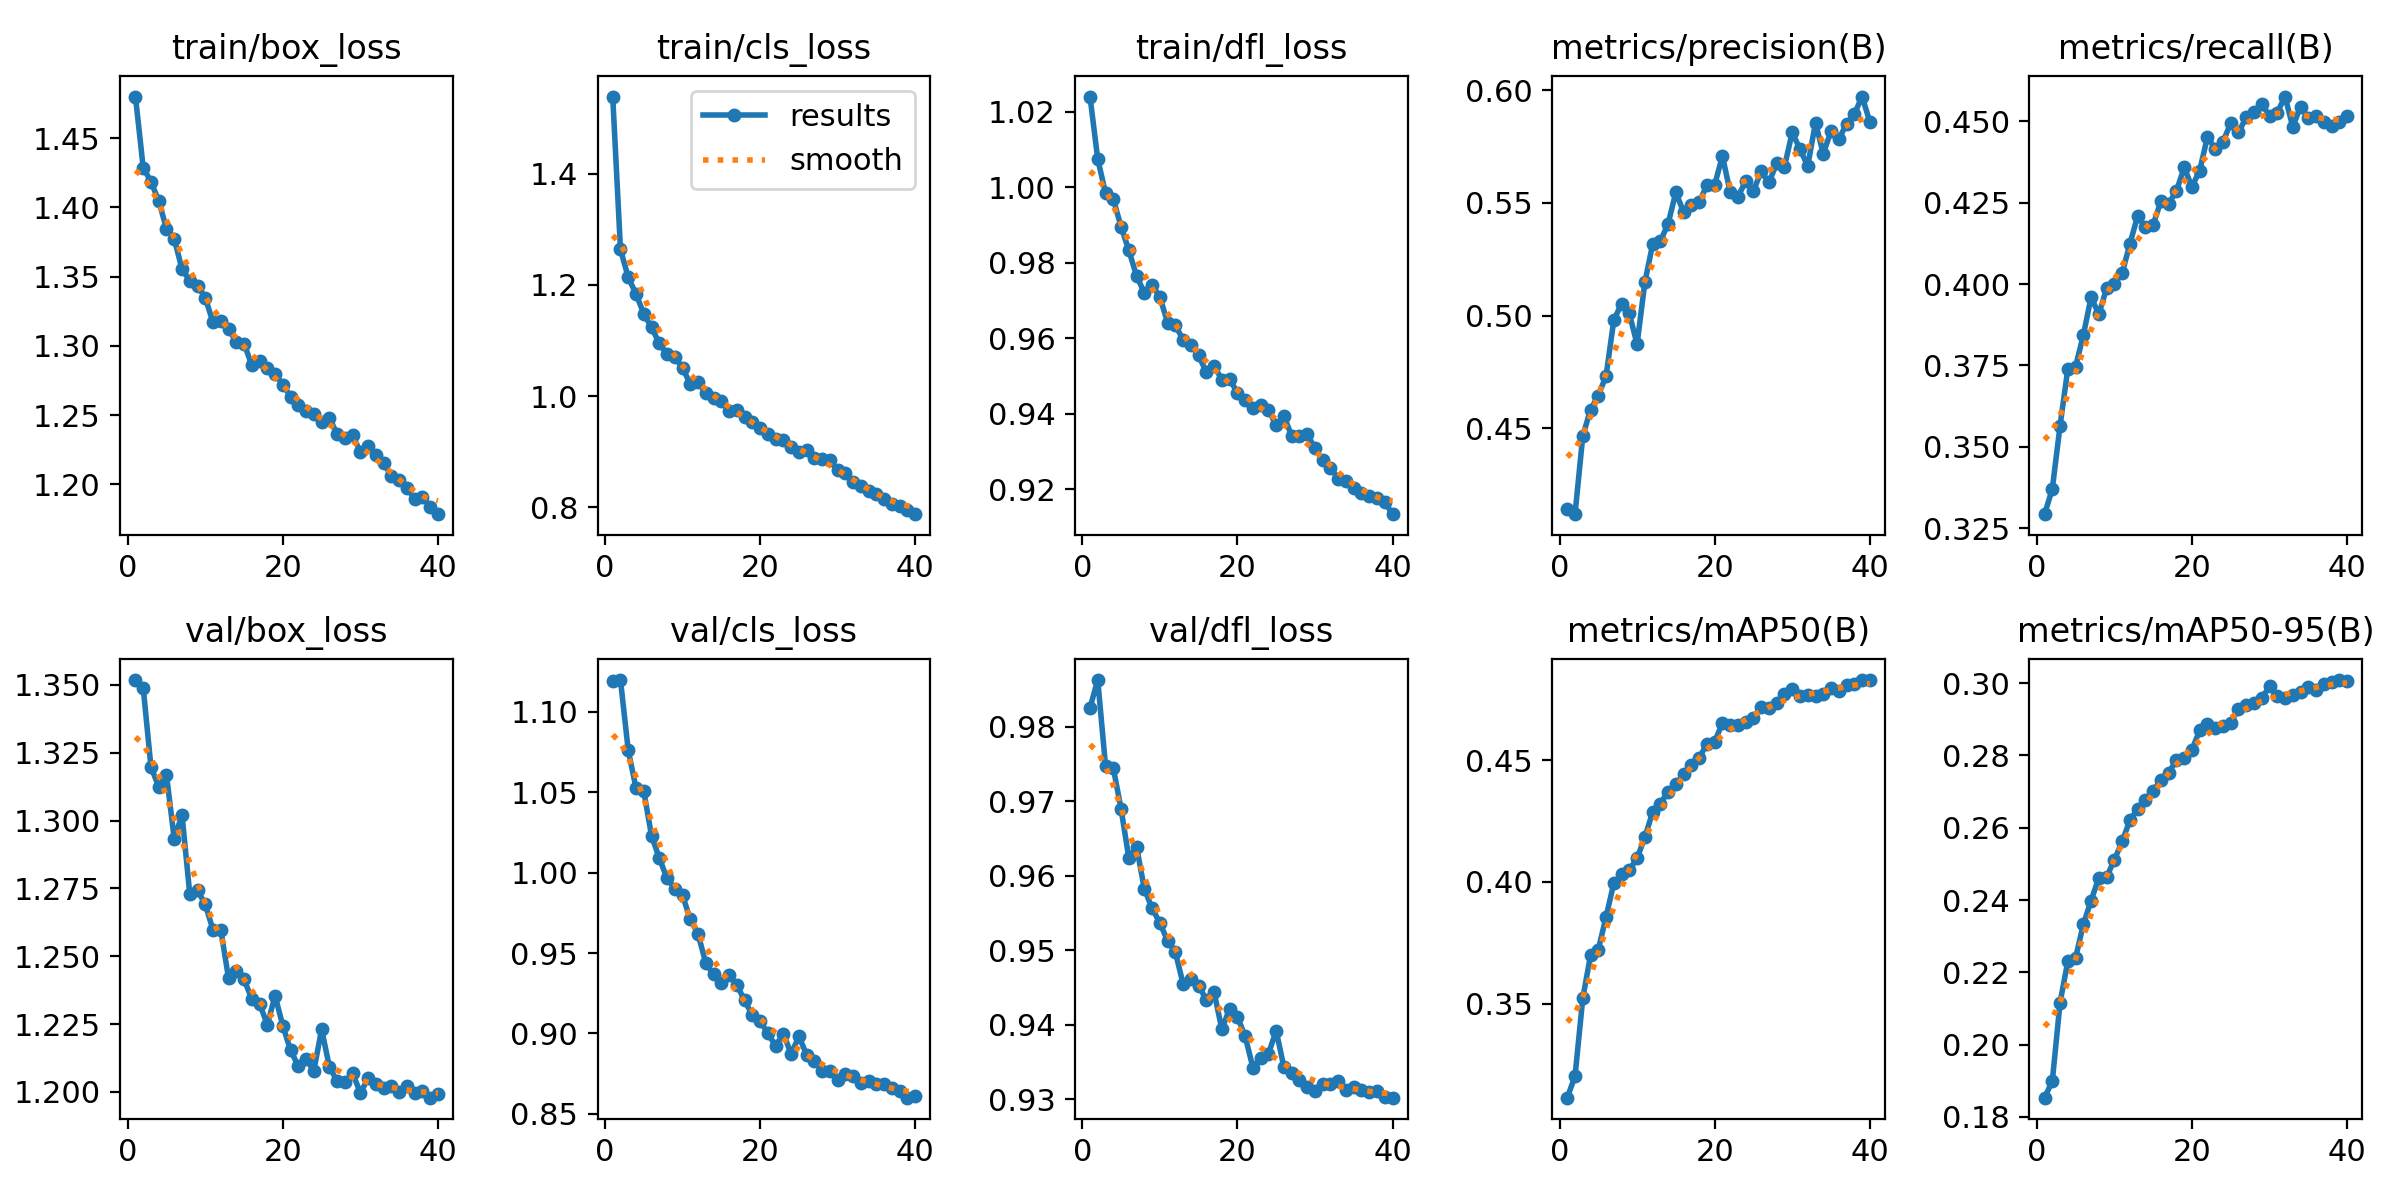

Values plotted in this chart, from the file beside it:
epoch, time, train/box_loss, train/cls_loss, train/dfl_loss, metrics/precision(B), metrics/recall(B), metrics/mAP50(B), metrics/mAP50-95(B), val/box_loss, val/cls_loss, val/dfl_loss, lr/pg0, lr/pg1, lr/pg2
1, 187.6, 1.48, 1.539, 1.024, 0.4144, 0.3293, 0.3113, 0.1853, 1.352, 1.119, 0.9825, 0.0002379, 0.0002379, 0.0002379
2, 357.8, 1.429, 1.264, 1.007, 0.4119, 0.337, 0.3201, 0.1899, 1.349, 1.12, 0.9863, 0.0004641, 0.0004641, 0.0004641
3, 527.1, 1.419, 1.214, 0.9985, 0.4466, 0.3564, 0.3522, 0.2116, 1.32, 1.076, 0.9748, 0.0006786, 0.0006786, 0.0006786
4, 696.1, 1.405, 1.184, 0.9969, 0.4582, 0.3739, 0.3699, 0.2231, 1.312, 1.053, 0.9745, 0.000661, 0.000661, 0.000661
5, 865.9, 1.385, 1.148, 0.9896, 0.4645, 0.3746, 0.3722, 0.224, 1.317, 1.051, 0.969, 0.0006433, 0.0006433, 0.0006433
6, 1034, 1.377, 1.124, 0.9834, 0.4732, 0.3843, 0.3856, 0.2333, 1.293, 1.023, 0.9624, 0.0006256, 0.0006256, 0.0006256
7, 1204, 1.355, 1.095, 0.9766, 0.498, 0.3959, 0.3995, 0.2398, 1.302, 1.009, 0.9639, 0.000608, 0.000608, 0.000608
8, 1371, 1.347, 1.075, 0.9721, 0.5053, 0.3907, 0.4031, 0.2462, 1.273, 0.9963, 0.9583, 0.0005903, 0.0005903, 0.0005903
9, 1541, 1.343, 1.071, 0.9742, 0.5009, 0.3987, 0.405, 0.2464, 1.274, 0.99, 0.9556, 0.0005726, 0.0005726, 0.0005726
10, 1711, 1.335, 1.051, 0.971, 0.4873, 0.4001, 0.4097, 0.2511, 1.269, 0.9858, 0.9537, 0.000555, 0.000555, 0.000555
11, 1884, 1.317, 1.022, 0.9642, 0.5147, 0.4033, 0.4184, 0.2562, 1.26, 0.9709, 0.9513, 0.0005373, 0.0005373, 0.0005373
12, 2054, 1.318, 1.025, 0.9635, 0.5315, 0.4123, 0.4287, 0.262, 1.26, 0.9619, 0.9498, 0.0005196, 0.0005196, 0.0005196
13, 2228, 1.312, 1.006, 0.9597, 0.5329, 0.4209, 0.4322, 0.2652, 1.242, 0.9436, 0.9455, 0.0005019, 0.0005019, 0.0005019
14, 2401, 1.303, 0.997, 0.9583, 0.5408, 0.4174, 0.4372, 0.2678, 1.245, 0.9368, 0.9462, 0.0004843, 0.0004843, 0.0004843
15, 2575, 1.302, 0.9912, 0.9555, 0.5547, 0.4182, 0.4403, 0.2701, 1.241, 0.9312, 0.9453, 0.0004666, 0.0004666, 0.0004666
16, 2746, 1.286, 0.9726, 0.951, 0.5458, 0.4254, 0.4443, 0.2733, 1.234, 0.9363, 0.9433, 0.0004489, 0.0004489, 0.0004489
17, 2925, 1.289, 0.9752, 0.9527, 0.5488, 0.4247, 0.4483, 0.2753, 1.233, 0.9302, 0.9444, 0.0004313, 0.0004313, 0.0004313
18, 3102, 1.284, 0.962, 0.9491, 0.5502, 0.4285, 0.4509, 0.2787, 1.225, 0.9205, 0.9394, 0.0004136, 0.0004136, 0.0004136
19, 3277, 1.28, 0.9541, 0.9494, 0.5578, 0.4358, 0.4569, 0.2793, 1.235, 0.9115, 0.9422, 0.0003959, 0.0003959, 0.0003959
20, 3448, 1.272, 0.9428, 0.9455, 0.5579, 0.4299, 0.4577, 0.2816, 1.224, 0.9077, 0.9411, 0.0003782, 0.0003782, 0.0003782
21, 3628, 1.263, 0.9319, 0.9437, 0.5708, 0.4349, 0.4653, 0.287, 1.215, 0.9001, 0.9385, 0.0003606, 0.0003606, 0.0003606
22, 3805, 1.257, 0.9233, 0.9415, 0.5548, 0.4452, 0.4648, 0.2887, 1.209, 0.8922, 0.9343, 0.0003429, 0.0003429, 0.0003429
23, 3991, 1.253, 0.9209, 0.9424, 0.5528, 0.4416, 0.4648, 0.2876, 1.212, 0.8999, 0.9356, 0.0003252, 0.0003252, 0.0003252
24, 4167, 1.251, 0.9093, 0.9411, 0.5595, 0.4437, 0.4658, 0.2882, 1.208, 0.8873, 0.9361, 0.0003076, 0.0003076, 0.0003076
25, 4355, 1.245, 0.9, 0.9369, 0.5553, 0.4494, 0.4676, 0.289, 1.223, 0.8981, 0.9392, 0.0002899, 0.0002899, 0.0002899
26, 4532, 1.248, 0.9025, 0.9394, 0.564, 0.4466, 0.4721, 0.2929, 1.209, 0.8868, 0.9343, 0.0002722, 0.0002722, 0.0002722
27, 4717, 1.236, 0.8895, 0.9342, 0.5591, 0.4512, 0.4716, 0.2941, 1.204, 0.8831, 0.9335, 0.0002545, 0.0002545, 0.0002545
28, 4894, 1.233, 0.8876, 0.9342, 0.5675, 0.4528, 0.4737, 0.2945, 1.204, 0.8764, 0.9326, 0.0002369, 0.0002369, 0.0002369
29, 5073, 1.236, 0.8842, 0.9347, 0.5661, 0.4553, 0.4772, 0.2959, 1.207, 0.8766, 0.9317, 0.0002192, 0.0002192, 0.0002192
30, 5251, 1.223, 0.8672, 0.9309, 0.5813, 0.4517, 0.4793, 0.2991, 1.2, 0.871, 0.9311, 0.0002015, 0.0002015, 0.0002015
31, 5462, 1.228, 0.8615, 0.9277, 0.5738, 0.4527, 0.4764, 0.2964, 1.205, 0.875, 0.932, 0.0001839, 0.0001839, 0.0001839
32, 5637, 1.221, 0.8449, 0.9258, 0.5663, 0.4576, 0.4768, 0.2958, 1.203, 0.8734, 0.932, 0.0001662, 0.0001662, 0.0001662
33, 5817, 1.215, 0.8385, 0.9228, 0.5856, 0.4483, 0.4766, 0.2967, 1.202, 0.8693, 0.9325, 0.0001485, 0.0001485, 0.0001485
34, 5992, 1.206, 0.8291, 0.9223, 0.5718, 0.4545, 0.4773, 0.2976, 1.202, 0.8706, 0.9312, 0.0001308, 0.0001308, 0.0001308
35, 6172, 1.203, 0.8233, 0.9203, 0.5818, 0.4511, 0.4799, 0.2989, 1.2, 0.8686, 0.9316, 0.0001132, 0.0001132, 0.0001132
36, 6345, 1.197, 0.8148, 0.9189, 0.5782, 0.4516, 0.4786, 0.2982, 1.202, 0.8684, 0.9313, 9.54975e-05, 9.54975e-05, 9.54975e-05
37, 6514, 1.19, 0.8055, 0.9183, 0.585, 0.4497, 0.481, 0.2999, 1.199, 0.8661, 0.9309, 7.7826e-05, 7.7826e-05, 7.7826e-05
38, 6687, 1.191, 0.8019, 0.9178, 0.5893, 0.4485, 0.4816, 0.3004, 1.201, 0.8642, 0.9311, 6.01545e-05, 6.01545e-05, 6.01545e-05
39, 6860, 1.184, 0.7945, 0.9167, 0.5972, 0.4499, 0.4829, 0.3009, 1.198, 0.8601, 0.9303, 4.2483e-05, 4.2483e-05, 4.2483e-05
40, 7035, 1.178, 0.7877, 0.9134, 0.586, 0.4515, 0.4831, 0.3006, 1.199, 0.8613, 0.9302, 2.48115e-05, 2.48115e-05, 2.48115e-05
